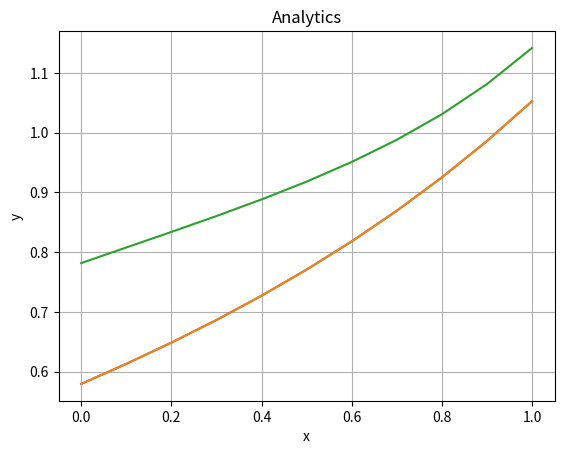

Here is the Python script that generated this plot:
# [redacted]
import numpy as np
import matplotlib.pyplot as plt
import math as m


def method_of_analytics(x):
    k = m.exp(np.cos(0.5))
    q = m.exp(np.cos(0.5))
    f = 1
    l_1 = np.sqrt(q / k)
    l_2 = -np.sqrt(q / k)
    delta_1 = 1
    delta_2 = -1
    eps_1 = 0
    eps_2 = 0
    C_1 = ((k * l_2 + delta_2) * (delta_1 * f - eps_1 * q) * m.exp(l_2) + (k * l_2 - delta_1) * (
                delta_2 * f - eps_2 * q)) / (
                      q * (k * l_1 - delta_1) * (k * l_2 + delta_2) * m.exp(l_2) - (k * l_2 - delta_1) * (
                          k * l_1 + delta_2) * m.exp(l_1))
    C_2 = ((k * l_1 + delta_2) * (delta_1 * f - eps_1 * q) * m.exp(l_1) + (k * l_1 - delta_1) * (
                delta_2 * f - eps_2 * q)) / (
                      q * (k * l_2 - delta_1) * (k * l_1 + delta_2) * m.exp(l_1) - (k * l_2 + delta_2) * (
                          k * l_1 - delta_1) * m.exp(l_2))
    u = C_1 * np.exp(l_1 * x) + C_2 * np.exp(l_2 * x) + f / q
    print(C_1, C_2)
    return u


x = np.linspace(0, 1, 11)

y = method_of_analytics(x)

plt.plot(x, y)
plt.xlabel('x')
plt.ylabel('method_of_analytics(x)')
plt.title('Analytics')
plt.grid()
plt.show()

# def method_progonki(x):
#   k = 1 + m.sin(x)**2
#   q = m.cos(x)
#   f = m.exp(x)
#   a_l = k
#   b_l = -2*k - q*(h**2)
#   c_l = k
#   d_l = -f*(h**2)

#   a_0 = k
#   a_L = 0


# прогонки

num_of_points = 11
delta1 = 1
delta2 = -1
eps1 = 0
eps2 = 0
h = 1 / num_of_points


def k(x):
    # return (1 + math.sin(x) ** 2)
    return m.exp(m.cos(x))


def q(x):
    # return math.cos(x)
    return m.exp(m.sin(x))


def f(x):
    # return math.exp(x)
    return 1


# массивчики коэффициентов
a = [0] * num_of_points
b = [0] * num_of_points
alpha = [0] * num_of_points
beta = [0] * num_of_points
c = [0] * num_of_points
d = [0] * num_of_points
u = [0] * num_of_points

# нулевые значения
a[0] = k(x[0])
b[0] = -(k(x[0]) + h * delta1)
c[0] = 0
d[0] = -eps1 * h
alpha[0] = -(a[0] / b[0])
beta[0] = d[0] / b[0]

for i in range(1, num_of_points - 1):
    a[i] = k(x[i] + 1 / 2 * h)
    b[i] = -(k(x[i] - 1 / 2 * h) + k(x[i] + 1 / 2 * h) + q(x[i]) * (h ** 2))
    c[i] = k(x[i] - 1 / 2 * h)
    d[i] = -f(x[i]) * (h ** 2)
    alpha[i] = -a[i] / (b[i] + c[i] * alpha[i - 1])
    beta[i] = (d[i] - c[i] * beta[i - 1]) / (b[i] + c[i] * alpha[i - 1])

a[-1] = 0
b[-1] = -(k(x[-1]) + h * delta2)
c[-1] = k(x[-1])
d[-1] = -eps2 * h
u[-1] = (d[-1] - c[-1] * beta[-2]) / (b[-1] + c[-1] * alpha[-2])

print("a:", a)
print("b:", b)
print("c:", c)
print("d:", d)
print("alpha:", alpha)
print("beta:", beta)

for i in range(num_of_points - 2, -1, -1):
    u[i] = alpha[i] * u[i + 1] + beta[i]


def draw_model():
    plt.plot(x, y)
    plt.plot(x, u)
    plt.xlabel('x')
    plt.ylabel('y')
    plt.grid(True)
    plt.show()


draw_model()